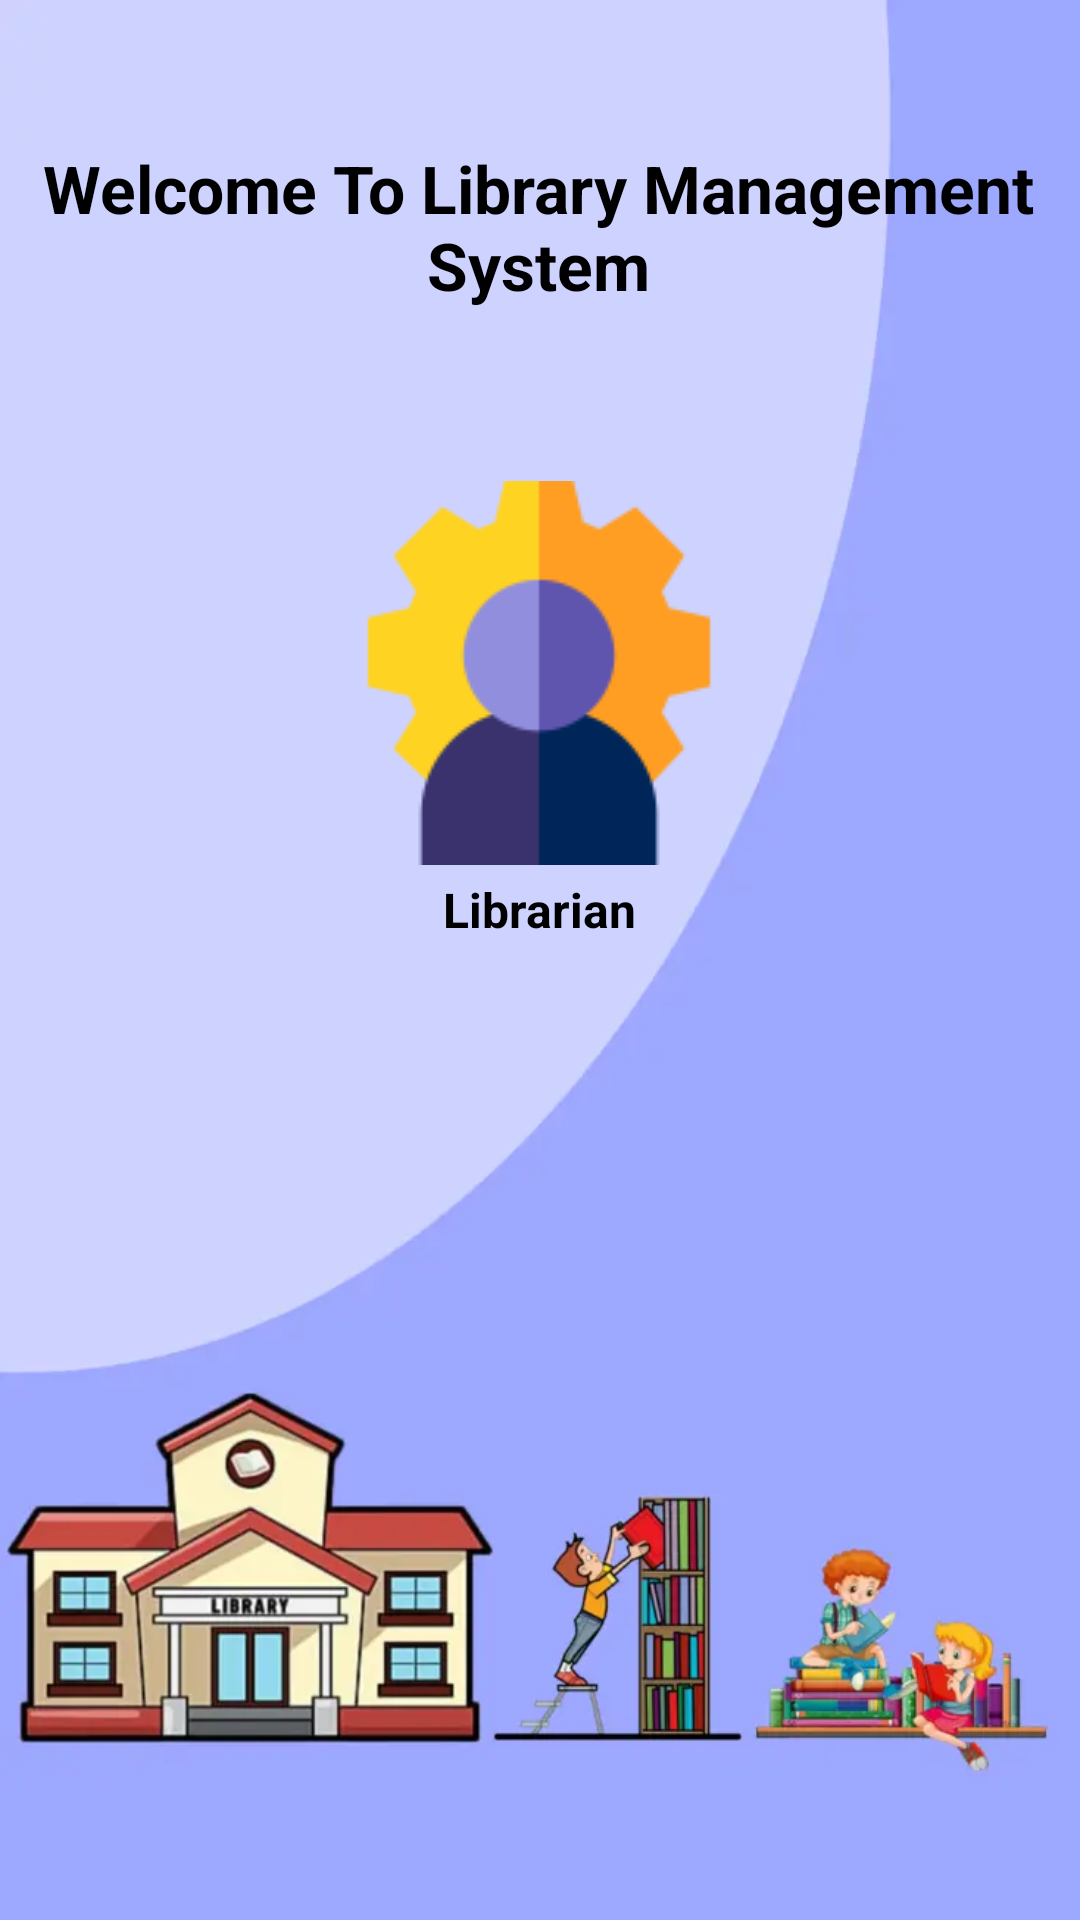

This screen was rendered from an Android layout file. Write that file and the resources it references.
<!-- AndroidManifest.xml: application theme Theme.Project_Library -->
<!-- res/layout/activity_main.xml -->
<?xml version="1.0" encoding="utf-8"?>
<androidx.constraintlayout.widget.ConstraintLayout xmlns:android="http://schemas.android.com/apk/res/android"
    xmlns:app="http://schemas.android.com/apk/res-auto"
    xmlns:tools="http://schemas.android.com/tools"
    android:layout_width="match_parent"
    android:layout_height="match_parent"
    android:background="@drawable/background"
    android:pointerIcon="context_menu"
    tools:context=".MainActivity">

    <ImageView
        android:id="@+id/imageView1"
        android:layout_width="wrap_content"
        android:layout_height="wrap_content"
        app:layout_constraintBottom_toBottomOf="parent"
        app:layout_constraintEnd_toEndOf="parent"
        app:layout_constraintHorizontal_bias="0.498"
        app:layout_constraintStart_toStartOf="parent"
        app:layout_constraintTop_toTopOf="parent"
        app:layout_constraintVertical_bias="0.313"
        app:srcCompat="@drawable/admin1" />

    <TextView
        android:id="@+id/name"
        android:layout_width="102dp"
        android:layout_height="18dp"
        android:layout_marginTop="4dp"
        android:text="Librarian"
        android:textAlignment="center"
        android:textColor="#000000"
        android:textSize="16sp"
        android:textStyle="bold"
        app:layout_constraintEnd_toEndOf="@+id/imageView1"
        app:layout_constraintStart_toStartOf="@+id/imageView1"
        app:layout_constraintTop_toBottomOf="@+id/imageView1" />

    <TextView
        android:layout_width="390dp"
        android:layout_height="70dp"
        android:layout_marginTop="48dp"
        android:text="Welcome To Library Management System"
        android:textAlignment="center"
        android:textColor="#000000"
        android:textSize="22sp"
        android:textStyle="bold"
        app:layout_constraintEnd_toEndOf="@+id/imageView1"
        app:layout_constraintHorizontal_bias="0.503"
        app:layout_constraintStart_toStartOf="@+id/imageView1"
        app:layout_constraintTop_toTopOf="parent" />
</androidx.constraintlayout.widget.ConstraintLayout>
<!-- resources referenced by this layout -->
<resources>
  <!-- drawable admin1: png bitmap (drawable, 4328 bytes) -->
  <!-- drawable background: webp bitmap (drawable, 16402 bytes) -->
  <style name="Theme.Project_Library" parent="Base.Theme.Project_Library" />
  <style name="Base.Theme.Project_Library" parent="Theme.Material3.DayNight.NoActionBar">
          
          
      </style>
</resources>
